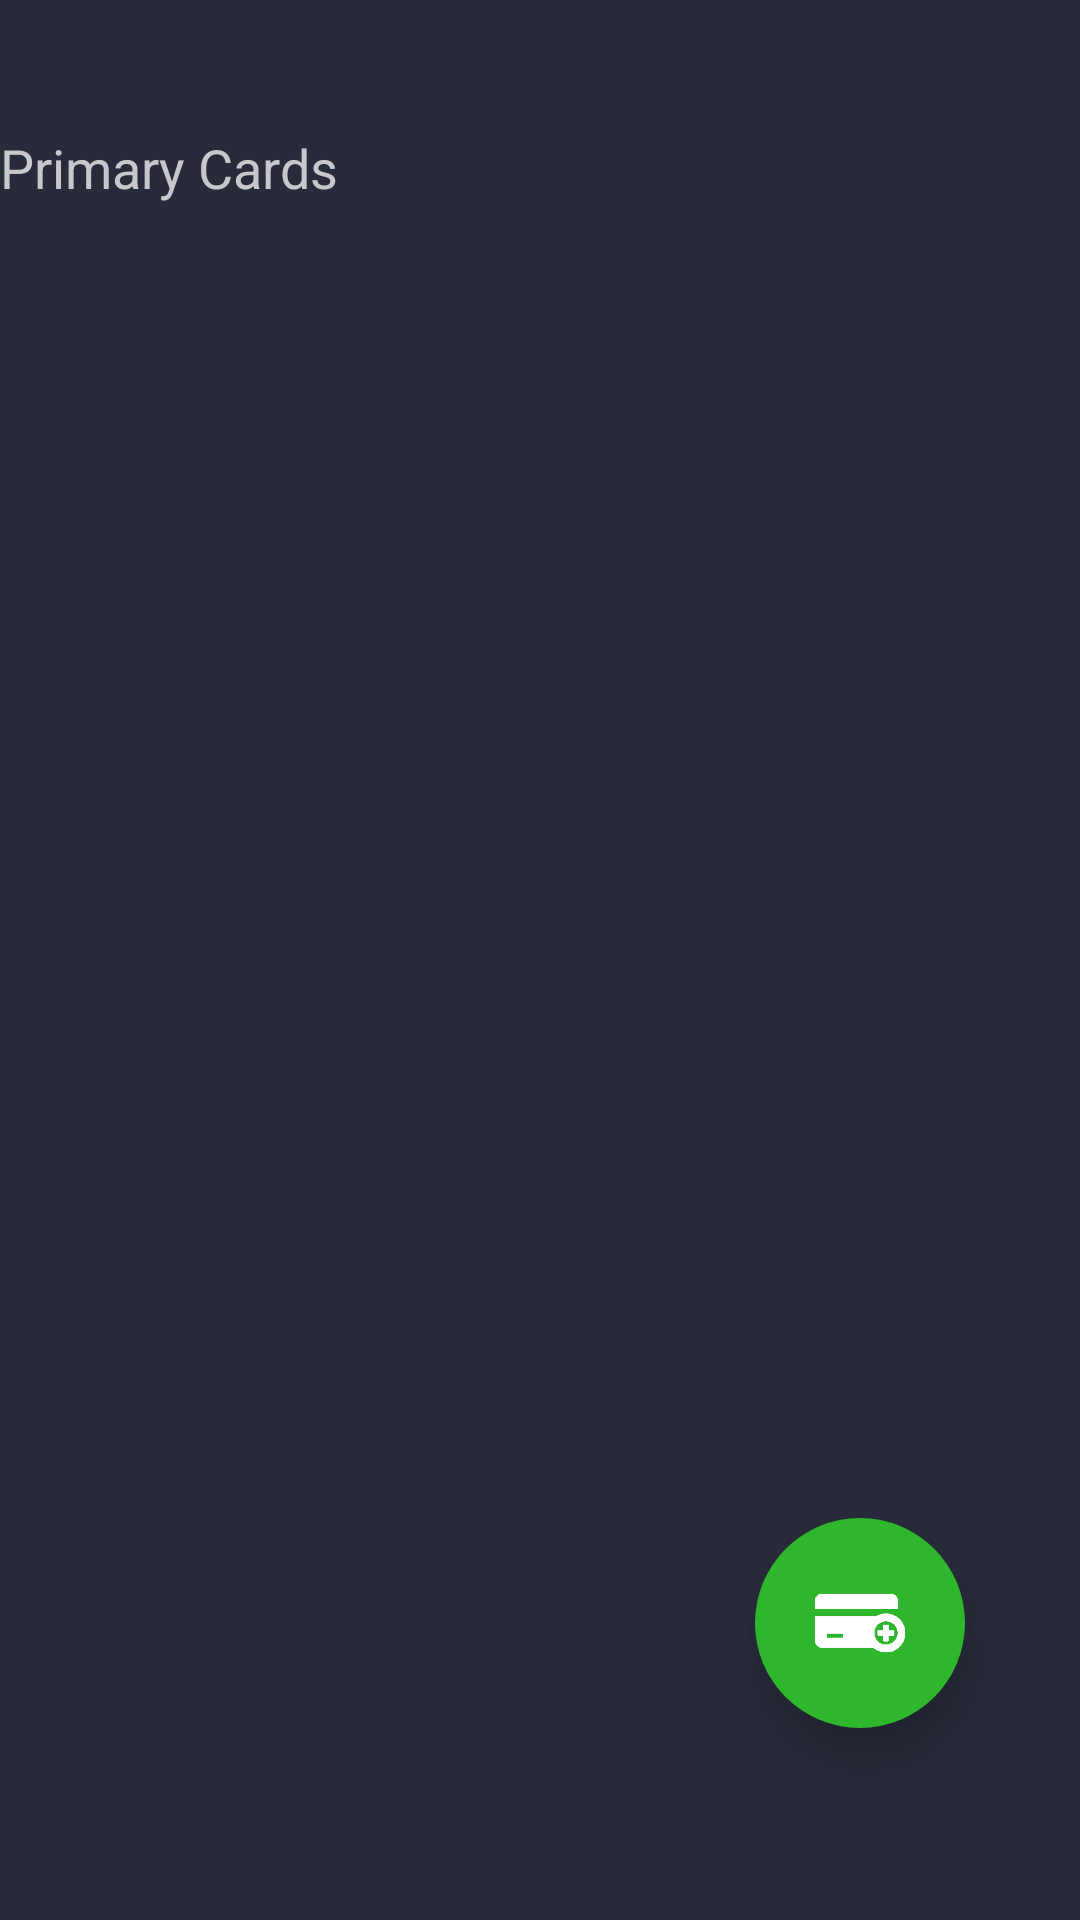

Produce the Android XML layout that renders to this screen, including the resource entries it uses.
<!-- AndroidManifest.xml: application theme AppTheme -->
<!-- res/layout/listcardfragment.xml -->
<?xml version="1.0" encoding="utf-8"?>
<androidx.constraintlayout.widget.ConstraintLayout
    xmlns:android="http://schemas.android.com/apk/res/android"
    xmlns:app="http://schemas.android.com/apk/res-auto"
    xmlns:tools="http://schemas.android.com/tools"
    android:layout_width="match_parent"
    android:layout_height="match_parent"
    android:background="@color/backgroundo">

    <androidx.recyclerview.widget.RecyclerView
        android:id="@+id/cardsrecycler"
        android:layout_width="match_parent"
        android:layout_height="0dp"
        app:layout_constraintBottom_toBottomOf="parent"
        app:layout_constraintTop_toBottomOf="@+id/textView26"
        tools:layout_editor_absoluteX="0dp" />

    <TextView
        android:id="@+id/textView26"
        android:layout_width="wrap_content"
        android:layout_height="wrap_content"
        android:layout_marginTop="32dp"
        android:layout_marginEnd="8dp"
        android:layout_marginBottom="8dp"
        android:text="Primary Cards"
        android:textColor="@color/textocolaro"
        android:textSize="18dp"
        app:layout_constraintBottom_toBottomOf="parent"
        app:layout_constraintEnd_toEndOf="parent"
        app:layout_constraintHorizontal_bias="0.0"
        app:layout_constraintStart_toStartOf="parent"
        app:layout_constraintTop_toTopOf="parent"
        app:layout_constraintVertical_bias="0.01999998" />

    <ImageView
        android:id="@+id/addcardbut"
        android:layout_width="70dp"
        android:layout_height="70dp"
        android:layout_marginStart="8dp"
        android:layout_marginTop="8dp"
        android:layout_marginEnd="8dp"
        android:layout_marginBottom="8dp"
        android:background="@drawable/button_green"
        android:elevation="10dp"
        android:padding="20dp"
        app:layout_constraintBottom_toBottomOf="parent"
        app:layout_constraintEnd_toEndOf="parent"
        app:layout_constraintHorizontal_bias="0.889"
        app:layout_constraintStart_toStartOf="parent"
        app:layout_constraintTop_toTopOf="parent"
        app:layout_constraintVertical_bias="0.899"
        app:srcCompat="@drawable/addcard" />
</androidx.constraintlayout.widget.ConstraintLayout>
<!-- resources referenced by this layout -->
<resources>
  <color name="backgroundo">#282b3a</color>
  <color name="textocolaro">#c8c7cc</color>
  <!-- drawable addcard: png bitmap (drawable, 1622 bytes) -->
  <!-- drawable button_green (drawable) -->
  <shape xmlns:android="http://schemas.android.com/apk/res/android"
      android:dither="true"
      android:shape="oval">
      <solid android:color="@color/mygreeno" />
  </shape>
  <style name="AppTheme" parent="Theme.AppCompat.Light.DarkActionBar">
          
          <item name="colorPrimary">@color/colorPrimary</item>
          <item name="colorPrimaryDark">@color/colorPrimaryDark</item>
          <item name="colorAccent">@color/colorAccent</item>
      </style>
  <color name="mygreeno">#2EB62C</color>
  <color name="colorPrimary">#fe3b3d</color>
  <color name="colorPrimaryDark">#282b3a</color>
  <color name="colorAccent">#2EB62C</color>
</resources>
